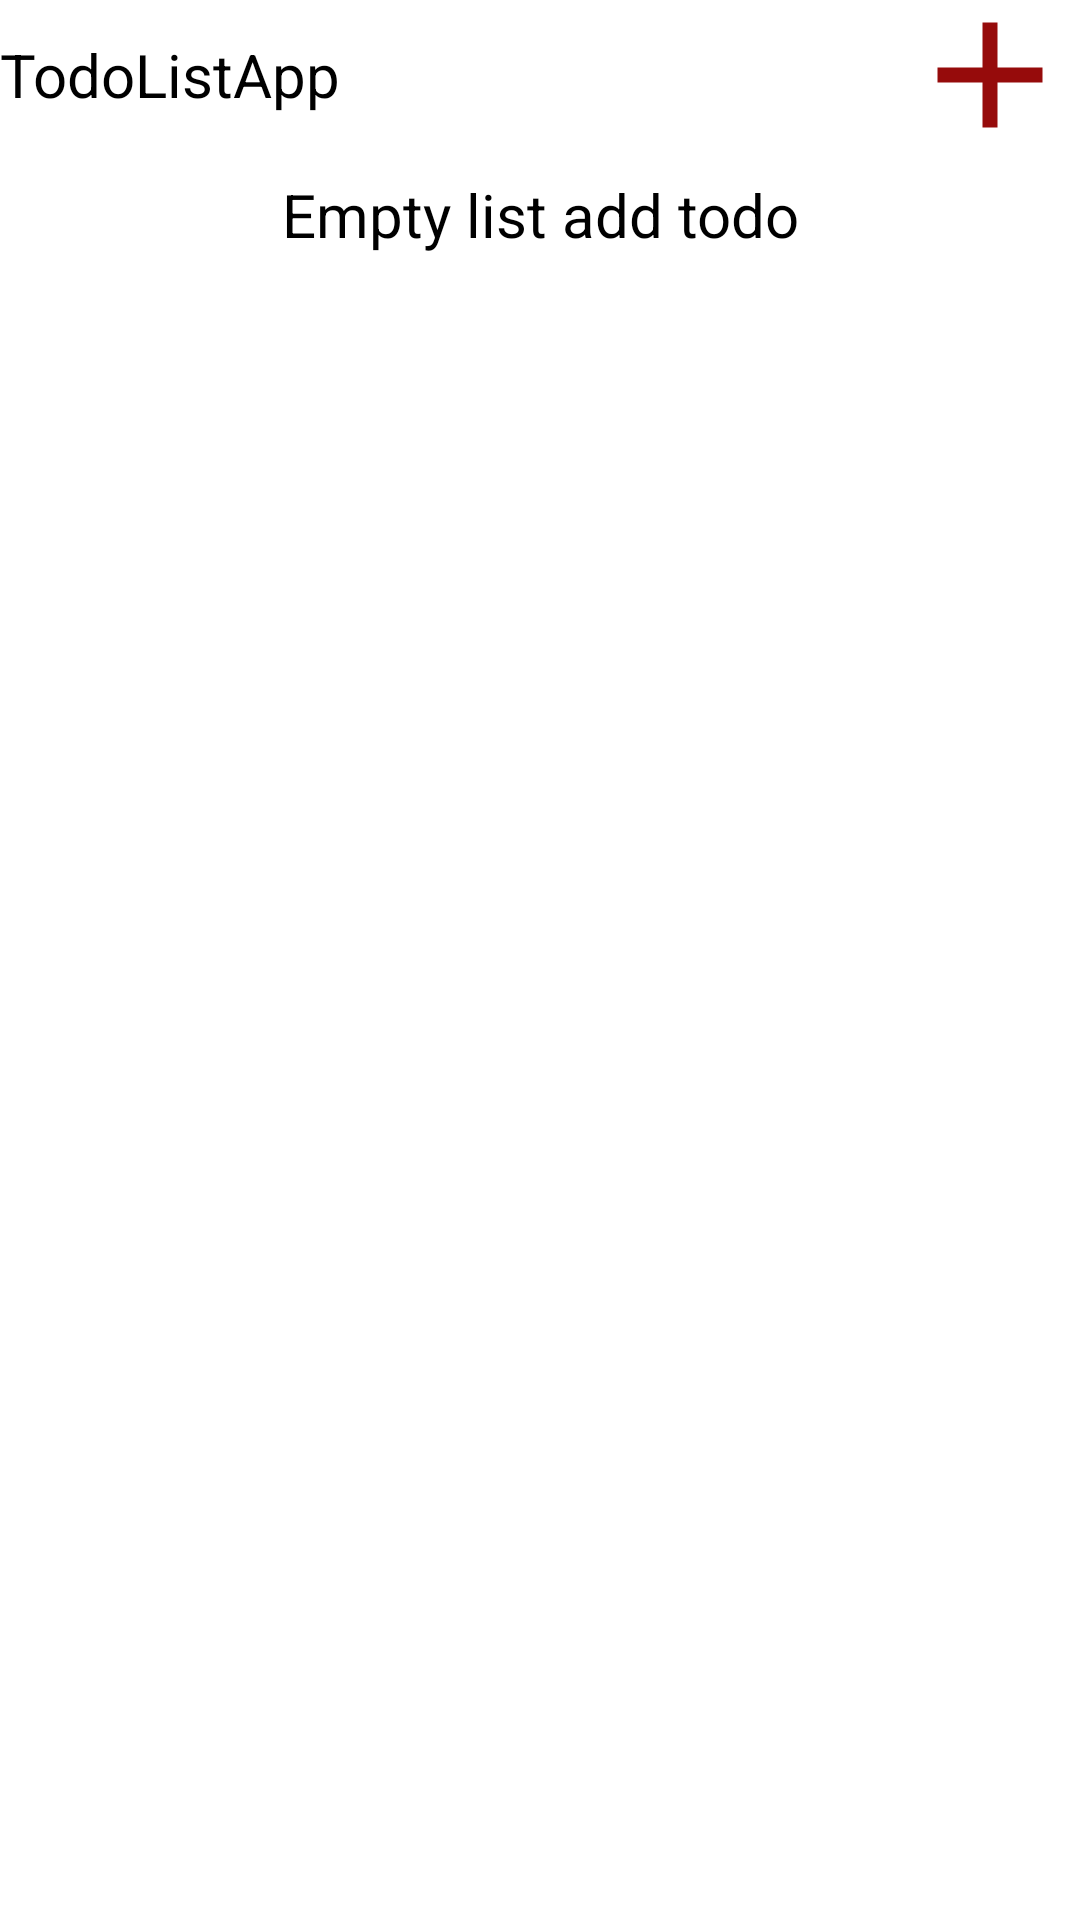

Layout XML and referenced resources for this Android screen:
<!-- AndroidManifest.xml: application theme Theme.TodoListApp -->
<!-- res/layout/todo_list_app_widget_layout.xml -->
<?xml version="1.0" encoding="utf-8"?>
<LinearLayout xmlns:android="http://schemas.android.com/apk/res/android"
    xmlns:tools="http://schemas.android.com/tools"
    android:layout_width="match_parent"
    android:layout_height="wrap_content"
    android:layout_margin="5dp"
    android:orientation="vertical">

    <LinearLayout
        android:layout_width="match_parent"
        android:layout_height="50dp"
        android:gravity="center"
        android:orientation="horizontal">

        <TextView
            android:id="@+id/tv_widget_title"
            android:layout_width="0dp"
            android:layout_height="wrap_content"
            android:layout_weight="1"
            android:text="@string/app_name"
            android:textColor="@color/black"
            android:textSize="20sp" />

        <ImageView
            android:id="@+id/iv_add_todo"
            android:layout_width="60dp"
            android:layout_height="60dp"
            android:background="@drawable/ic_add"
            android:contentDescription="@string/btn_add_todo" />
    </LinearLayout>

    <LinearLayout
        android:id="@+id/ll_widget_todo_list_error"
        android:layout_width="match_parent"
        android:layout_height="wrap_content"
        android:layout_gravity="center"
        android:orientation="vertical">

        <TextView
            android:id="@+id/tv_widget_error_description"
            android:layout_width="match_parent"
            android:layout_height="wrap_content"
            android:layout_margin="8dp"
            android:gravity="center_horizontal"
            android:text="@string/empty_list_add_todo"
            android:textColor="@color/black"
            android:textSize="20sp" />
    </LinearLayout>

    <ListView
        android:id="@+id/lv_widget_todo"
        android:layout_width="match_parent"
        android:layout_height="wrap_content"
        tools:listitem="@layout/todo_widget_item" />
</LinearLayout>
<!-- res/layout/todo_widget_item.xml (included above) -->
<?xml version="1.0" encoding="utf-8"?>
<RelativeLayout xmlns:android="http://schemas.android.com/apk/res/android"
    android:layout_width="match_parent"
    android:layout_height="wrap_content"
    android:layout_margin="5dp"
    android:background="@color/burgundy_shade_1">

    <LinearLayout
        android:layout_width="match_parent"
        android:layout_height="wrap_content"
        android:layout_marginStart="4dp"
        android:layout_marginTop="4dp"
        android:layout_marginEnd="4dp"
        android:layout_marginBottom="4dp"
        android:orientation="horizontal">

        <LinearLayout
            android:layout_width="0dp"
            android:layout_height="wrap_content"
            android:layout_margin="4dp"
            android:layout_weight="1"
            android:orientation="vertical">

            <TextView
                android:id="@+id/tv_todo_item_category"
                android:layout_width="match_parent"
                android:layout_height="wrap_content"
                android:padding="4dp"
                android:text="@string/category"
                android:textColor="@color/white"
                android:textSize="16sp" />

            <TextView
                android:id="@+id/tv_todo_item_name"
                android:layout_width="match_parent"
                android:layout_height="wrap_content"
                android:padding="4dp"
                android:text="@string/todo_name"
                android:textColor="@color/white"
                android:textSize="14sp" />

            <TextView
                android:id="@+id/tv_todo_item_desc"
                android:layout_width="match_parent"
                android:layout_height="wrap_content"
                android:padding="4dp"
                android:text="@string/todo_desc"
                android:textColor="@color/white"
                android:textSize="12sp" />

            <TextView
                android:id="@+id/tv_todo_item_date"
                android:layout_width="match_parent"
                android:layout_height="wrap_content"
                android:padding="4dp"
                android:text="@string/updated_at"
                android:textColor="@color/white"
                android:textSize="11sp" />
        </LinearLayout>

        <LinearLayout
            android:layout_width="wrap_content"
            android:layout_height="match_parent"
            android:gravity="center"
            android:orientation="horizontal">

            <ImageView
                android:id="@+id/iv_todo_item_edit"
                android:layout_width="wrap_content"
                android:layout_height="wrap_content"
                android:layout_margin="5dp"
                android:padding="10dp"
                android:src="@drawable/ic_edit_white" />

            <ImageView
                android:id="@+id/iv_todo_item_delete"
                android:layout_width="wrap_content"
                android:layout_height="wrap_content"
                android:layout_margin="5dp"
                android:padding="10dp"
                android:src="@drawable/ic_delete_white" />
        </LinearLayout>
    </LinearLayout>
</RelativeLayout>
<!-- resources referenced by this layout -->
<resources>
  <color name="black">#FF000000</color>
  <color name="burgundy_shade_1">#6D0606</color>
  <color name="white">#FFFFFFFF</color>
  <!-- drawable ic_add (drawable) -->
  <vector android:height="24dp" android:tint="#960B0B"
      android:viewportHeight="24" android:viewportWidth="24"
      android:width="24dp" xmlns:android="http://schemas.android.com/apk/res/android">
      <path android:fillColor="@android:color/white" android:pathData="M19,13h-6v6h-2v-6H5v-2h6V5h2v6h6v2z"/>
  </vector>
  <string name="app_name">TodoListApp</string>
  <string name="btn_add_todo">btn_add_todo</string>
  <string name="category">Category</string>
  <string name="empty_list_add_todo">Empty list add todo</string>
  <string name="todo_desc">Todo Desc</string>
  <string name="todo_name">Todo Name</string>
  <string name="updated_at">Updated At</string>
  <style name="Theme.TodoListApp" parent="Theme.MaterialComponents.DayNight.DarkActionBar">
          
          <item name="colorPrimary">@color/black</item>
          <item name="colorPrimaryVariant">@color/black</item>
          <item name="colorOnPrimary">@color/white</item>
          
          <item name="colorSecondary">@color/teal_200</item>
          <item name="colorSecondaryVariant">@color/teal_700</item>
          <item name="colorOnSecondary">@color/black</item>
          
          <item name="android:statusBarColor">?attr/colorPrimaryVariant</item>
          
      </style>
  <color name="teal_200">#FF03DAC5</color>
  <color name="teal_700">#FF018786</color>
</resources>
